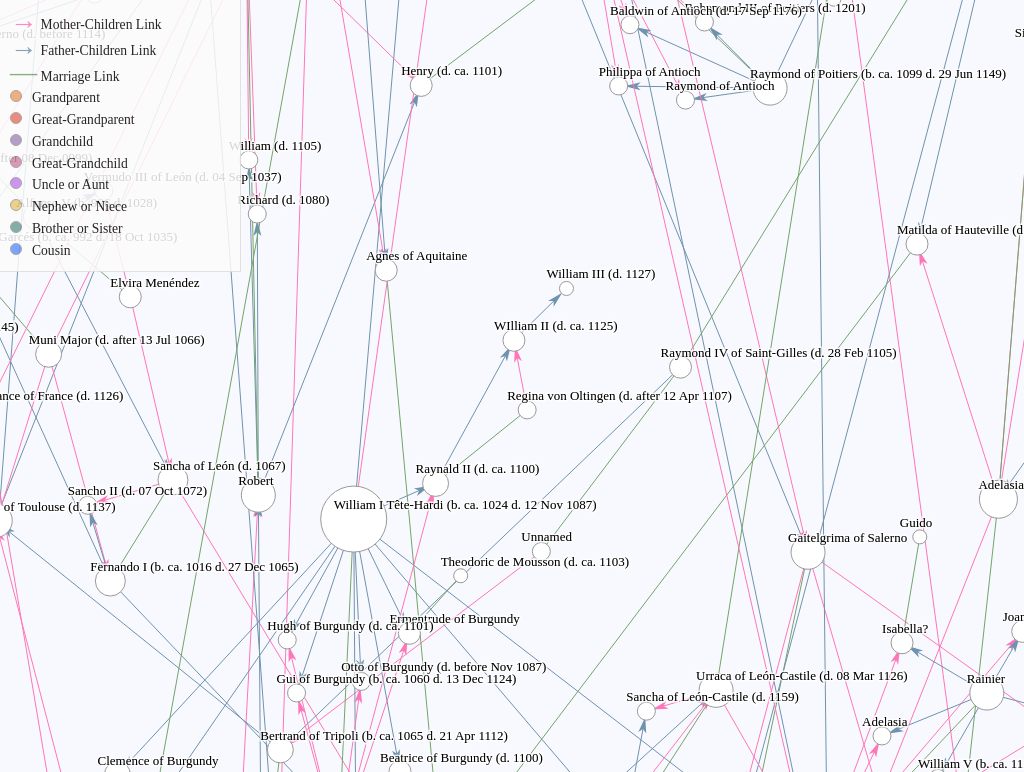
D3 v5 page, settled after 480 driven frames (8 s of simulated time); the page loaded 1 data file(s).


// ── index.js
    const rel2col = {
        'isGrandParentOf': '#a88ebe',
        'hasGrandParent': '#eda268',
        'isGreatGrandParentOf': '#d688aa',
        'hasGreatGrandParent': '#e77a68',

        'isUncleOf': '#e9ca7a',
        'hasUncle': '#c683ea',
        'isGreatUncleOf': '#e9ca7a',
        'hasGreatUncle': '#c683ea',
        'isAuntOf': '#e9ca7a',
        'hasAunt': '#c683ea',
        'isGreatAuntOf': '#e9ca7a',
        'hasGreatAunt': '#c683ea',

        'isBrotherOf': '#6da296',
        'isSisterOf': '#6da296',

        'isFirstCousinOf': '#6795fe',
        'isSecondCousinOf': '#6795fe',
        'isThirdCousinOf': '#6795fe'
    };

    let width = window.innerWidth;
    let height = window.innerHeight;

    const dragstarted = d => {
        d3.event.sourceEvent.stopPropagation();
        d3.select(`#c_${d.index}`).classed("fixed", d.fixed = true);
    }

    // const force = d3.layout.force()
    //         .nodes(d3.values(nodes)).links(edges)
    //         .linkDistance(80)
    //         .gravity(0.3)
    //         .charge(-1500)
    //         .start();


    const simulation = d3.forceSimulation()
        //.force('x',d3.forceX(function(d){return xScale(d.n);}))
        .force('y', d3.forceY(height))
        //.force('collide',d3.forceCollide(d => rScale(d.m)))

        .force("x", d3.forceX(width / 2).strength(0.4))
        // .force("y", d3.forceY(height / 2).strength(0.6))
        .force("charge", d3.forceManyBody().strength(-1500))
        .force("link", d3.forceLink().id(d => d.id))
        .force("collide", d3.forceCollide().radius(d => d.r * 500));
    //     .force("link", d3.forceLink().id(d => d.id))
    // .force("charge", d3.forceManyBody())
    // .force("center", d3.forceCenter(width / 2, height / 2));

    const resize = () => {
        console.log("window is being redrawn");

        width = window.innerWidth;
        height = window.innerHeight;

        simulation.force("center", d3.forceCenter(width / 2, height / 2));

        d3.select("svg")
          .attr("width", width)
          .attr("height", height);

        simulation.alpha(0.8).restart();
    }

    d3.select(window).on('resize', resize);

    const build_graph = (svg, data) => {

        const nuclearRelationshipTypes = new Set(['isWifeOf', 'isMotherOf', 'isFatherOf']);

        const otherRelationshipTypes = new Set([...nuclearRelationshipTypes, 'label']);
        const otherRelationships = data.filter(link => !otherRelationshipTypes.has(link.type)).reduce((accumulator, currentValue) => {
            if (currentValue.source !== currentValue.target) {
                if (accumulator[currentValue.source]) {
                    if (accumulator[currentValue.source][currentValue.type]) {
                        accumulator[currentValue.source][currentValue.type].push(currentValue.target);
                    }
                    else {
                        accumulator[currentValue.source][currentValue.type] = [currentValue.target];
                    }
                } else {
                    const o = {};
                    o[currentValue.type] = [currentValue.target];
                    accumulator[currentValue.source] = o;
                }
            }
            return accumulator;
        }, {});

        const rawEdges = data.filter(item => nuclearRelationshipTypes.has(item.type));
        const people =
            [...rawEdges.map(e => {
                return { id: e.source };
            }), ...rawEdges.map(e => {
                return { id: e.target };
            })].filter((person, index, self) => self.findIndex(p => p.id === person.id) === index);

        data.filter(item => item.type === 'label').forEach(currentValue => {
            const idx = people.findIndex(p => p.id === currentValue.source);
            if (idx !== -1) {
                people[idx] = Object.assign(people[idx], { label: currentValue.target });
            }
        });

        const edges = rawEdges.reduce((acc, e) => {
            const sourceIdx = people.findIndex(p => p.id === e.source);
            const targetIdx = people.findIndex(p => p.id === e.target);
            if (sourceIdx !== -1 && targetIdx !== -1) {
                acc.push(Object.assign({}, e, { source: people[sourceIdx], target: people[targetIdx] }));
            }
            return acc;
        }, []);

        simulation.force("link")
            .links(edges);

        simulation.nodes(people);

        const pathsLayer = svg.append("g")
            .attr("class", "links");
        const paths = pathsLayer.selectAll("line")
            .data(simulation.force("link").links())
            .enter().append("line")
            .attr("class", d => { return "edge " + d.type; })
            .attr("marker-end", d => { return "url(#" + d.type + ")"; });

        const cirlceLayer = svg.append("g")
            .attr("class", "nodes");
        const circles = cirlceLayer
            .selectAll("circle")
            .data(simulation.nodes())
            .enter().append("circle")
            .attr("r", d => {
                d.weight = edges.filter(l => l.source.id == d.id || l.target.id == d.id).length;
                const minRadius = 5;
                return minRadius + ((d.weight || 0) * 2);
            })
            .attr("id", d => `c_${d.index}`)
            .call(d3.drag()
                .on("start", dragstarted));

        const text = svg.append("g").selectAll("g")
            .data(simulation.nodes())
            .enter().append("g");

        text.append("text")
            .attr("x", -20)
            .attr("y", -10)
            .attr("class", "shadow")
            .attr("id", d => `s_${d.index}`)
            .text(d => { return d.label; });

        text.append("text")
            .attr("x", -20)
            .attr("y", -10)
            .attr("id", d => `t_${d.index}`)
            .text(d => { return d.label; });

        simulation.on("tick", () => {
            paths
                .attr("x1", d => {
                    return d.source.x;
                })
                .attr("y1", d => {
                    return d.source.y;
                })
                .attr("x2", d => {
                    return d.target.x;
                })
                .attr("y2", d => {
                    return d.target.y;
                });

            circles
                .attr("cx", d => {
                    return d.x;
                })
                .attr("cy", d => {
                    return d.y;
                });

            text
                .attr("transform", d => {
                    return `translate(${d.x},${d.y})`
                });
        });

        const handle = x => {
            d3.selectAll('circle').style('opacity', 0.25);
            d3.selectAll('text').style('opacity', 0.25);

            d3.select(`#c_${x.index}`)
                .style('stroke', 'black')
                .style('stroke-width', '2px')
                .style('opacity', 1);

            d3.select(`#t_${x.index}`)
                .style('font-weight', 'bolder')
                .style('font-size', 'larger')
                .style('opacity', 1);

            paths.style('stroke-width', l => {
                return (x.id === l.source.id || x.id === l.target.id) ? 2 : 1;
            });

            if (otherRelationships[x.id]) {
                let o = otherRelationships[x.id];
                for (const key in o) {
                    if (o.hasOwnProperty(key)) {
                        for (let i = 0; i < o[key].length; i++) {
                            let idx = people.findIndex(p => p.id === o[key][i]);
                            d3.select(`#c_${idx}`)
                                .style("fill", rel2col[key])
                                .style("opacity", 1);
                            d3.select(`#t_${idx}`)
                                .style("font-weight", "bolder")
                                .style('font-size', 'larger')
                                .style('opacity', 1);
                        }
                    }
                }
            }
        }

        const dehandle = x => {
            d3.select(`#c_${x.index}`)
                .style('stroke', '#999')
                .style('stroke-width', 1);
            paths.style('stroke-width', 1);
            d3.selectAll('text')
                .style("font-weight", "normal")
                .style("font-size", "medium") 
                .style('opacity', 1);
            d3.selectAll('circle')
                .style("fill", "#fff")
                .style('opacity', 1);
        }

        circles.on("mouseover", d => handle(d));
        text.on("mouseover", d => handle(d));
        circles.on("mouseout", d => dehandle(d));
        text.on("mouseout", d => dehandle(d));
    }

    const redraw = () => {
        svg.attr("transform", d3.event.transform);
    };

    const svg = d3.select("#family-tree-container")
        .append("svg")
        .attr('width', width)
        .attr('height', height)
        .call(d3.zoom().on("zoom", () => {
            svg.attr("transform", d3.event.transform);
        }))
        .append("g");

    // Per-type markers
    svg.append("defs").selectAll("marker")
        .data(["isMotherOf", "isFatherOf"])
        .enter().append("marker")
        .attr("id", d => { return d })
        .attr("viewBox", "0 0 40 20")
        .attr("refX", 55)
        .attr("refY", 10)
        .attr("markerWidth", 16)
        .attr("markerHeight", 12)
        .attr("orient", "auto")
        .append("polyline")
        .attr("points", "0,0 40,10 0,20 10,10");

    d3.json("data/nsp.json").then(data => {
        build_graph(svg, data);
    });




### data: data/nsp.json
[
 {
  "source": "ii33815182",
  "target": "ii61235454",
  "type": "isThirdCousinOf"
 },
 {
  "source": "ii33815182",
  "target": "ii93813678",
  "type": "hasAunt"
 },
 {
  "source": "ii33815182",
  "target": "ii54539332",
  "type": "isFatherOf"
 },
 {
  "source": "ii33815182",
  "target": "ii21349225",
  "type": "hasUncle"
 },
 {
  "source": "ii33815182",
  "target": "ii64311251",
  "type": "hasGrandParent"
 },
 {
  "source": "ii33815182",
  "target": "ii86061580",
  "type": "hasUncle"
 },
 {
  "source": "ii33815182",
  "target": "ii20683868",
  "type": "isThirdCousinOf"
 },
 {
  "source": "ii33815182",
  "target": "ii18211856",
  "type": "isThirdCousinOf"
 },
 "... 41,616 more items"
]